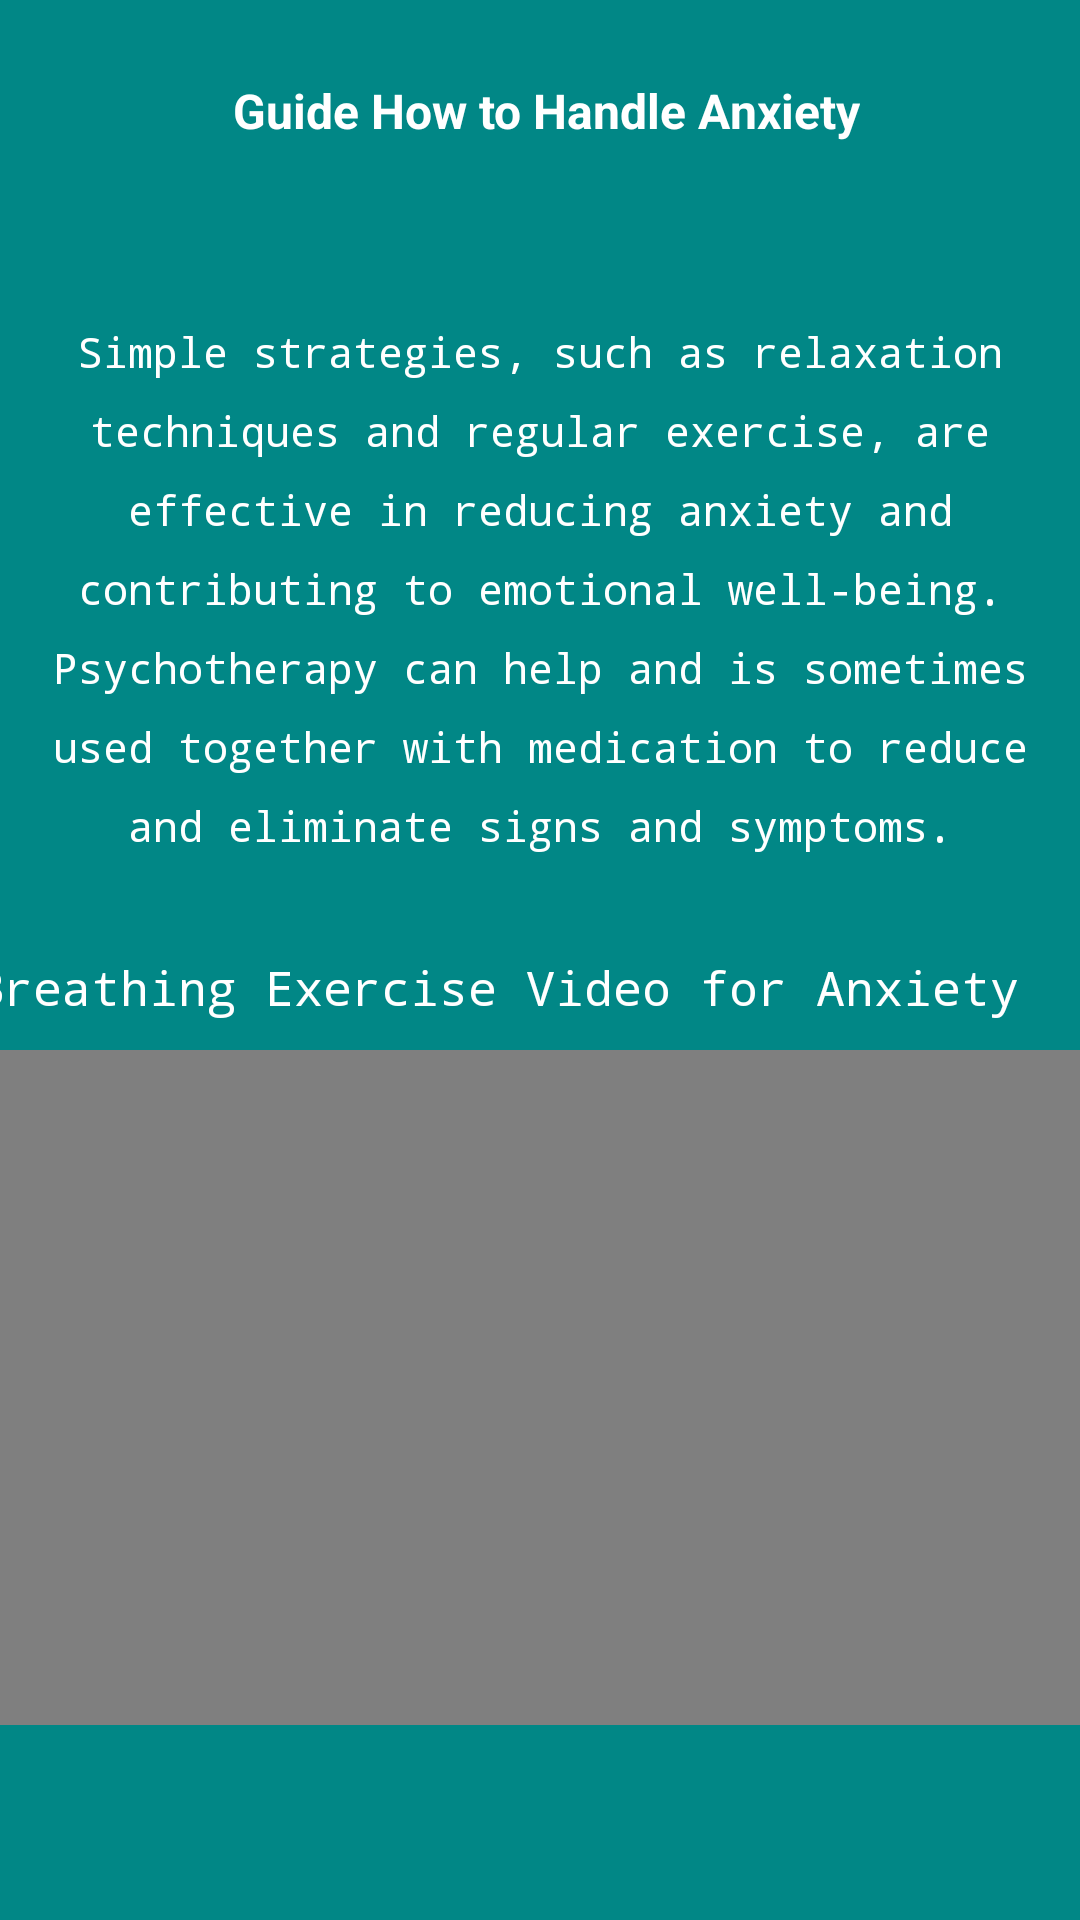

The Android layout XML behind this screen, and the referenced resources:
<!-- AndroidManifest.xml: application theme Theme.TwiceApps -->
<!-- res/layout/activity_guide_anxiety.xml -->
<?xml version="1.0" encoding="utf-8"?>
<androidx.constraintlayout.widget.ConstraintLayout xmlns:android="http://schemas.android.com/apk/res/android"
    xmlns:app="http://schemas.android.com/apk/res-auto"
    xmlns:tools="http://schemas.android.com/tools"
    android:layout_width="match_parent"
    android:layout_height="match_parent"
    android:background="@color/teal_700"
    tools:context=".guide_anxiety">

    <TextView
        android:id="@+id/textView11"
        android:layout_width="wrap_content"
        android:layout_height="wrap_content"
        android:text=" Guide How to Handle Anxiety"
        android:textColor="#FFFFFF"
        android:textSize="16sp"
        android:textStyle="bold"
        app:layout_constraintBottom_toBottomOf="parent"
        app:layout_constraintEnd_toEndOf="parent"
        app:layout_constraintStart_toStartOf="parent"
        app:layout_constraintTop_toTopOf="parent"
        app:layout_constraintVertical_bias="0.042" />

    <TextView
        android:id="@+id/textView15"
        android:layout_width="0dp"
        android:layout_height="wrap_content"
        android:layout_marginStart="16dp"
        android:layout_marginTop="60dp"
        android:layout_marginEnd="16dp"
        android:fontFamily="monospace"
        android:lineSpacingExtra="10sp"
        android:text="Simple strategies, such as relaxation techniques and regular exercise, are effective in reducing anxiety and contributing to emotional well-being. Psychotherapy can help and is sometimes used together with medication to reduce and eliminate signs and symptoms."
        android:textAlignment="center"
        android:textColor="#FFFFFF"
        app:layout_constraintEnd_toEndOf="parent"
        app:layout_constraintStart_toStartOf="parent"
        app:layout_constraintTop_toBottomOf="@+id/textView11" />

    <TextView
        android:id="@+id/textView26"
        android:layout_width="wrap_content"
        android:layout_height="wrap_content"
        android:layout_marginTop="24dp"
        android:fontFamily="monospace"
        android:text="Breathing Exercise Video for Anxiety   "
        android:textAlignment="center"
        android:textColor="#FFFFFF"
        android:textSize="16sp"
        app:layout_constraintBottom_toTopOf="@+id/frameLayout"
        app:layout_constraintEnd_toEndOf="parent"
        app:layout_constraintHorizontal_bias="0.675"
        app:layout_constraintStart_toStartOf="parent"
        app:layout_constraintTop_toBottomOf="@+id/textView15"
        app:layout_constraintVertical_bias="0.492" />

    <FrameLayout
        android:id="@+id/frameLayout"
        android:layout_width="wrap_content"
        android:layout_height="wrap_content"
        app:layout_constraintBottom_toBottomOf="parent"
        app:layout_constraintEnd_toEndOf="parent"
        app:layout_constraintStart_toStartOf="parent"
        app:layout_constraintTop_toBottomOf="@+id/textView15">

        <VideoView
            android:id="@+id/vid_stress"
            android:layout_width="384dp"
            android:layout_height="225dp" />
    </FrameLayout>


</androidx.constraintlayout.widget.ConstraintLayout>
<!-- resources referenced by this layout -->
<resources>
  <style name="Theme.TwiceApps" parent="Theme.AppCompat.Light.DarkActionBar">
          
          <item name="colorPrimary">@color/purple_500</item>
          <item name="colorPrimaryDark">@color/purple_700</item>
          <item name="colorAccent">@color/teal_200</item>
          
      </style>
  <!-- not gathered from this repository: default colours our renderer supplied (Android Studio template values) -->
  <color name="purple_500">#FF6200EE</color>
  <color name="purple_700">#FF3700B3</color>
  <color name="teal_200">#FF03DAC5</color>
  <color name="teal_700">#FF018786</color>
</resources>
